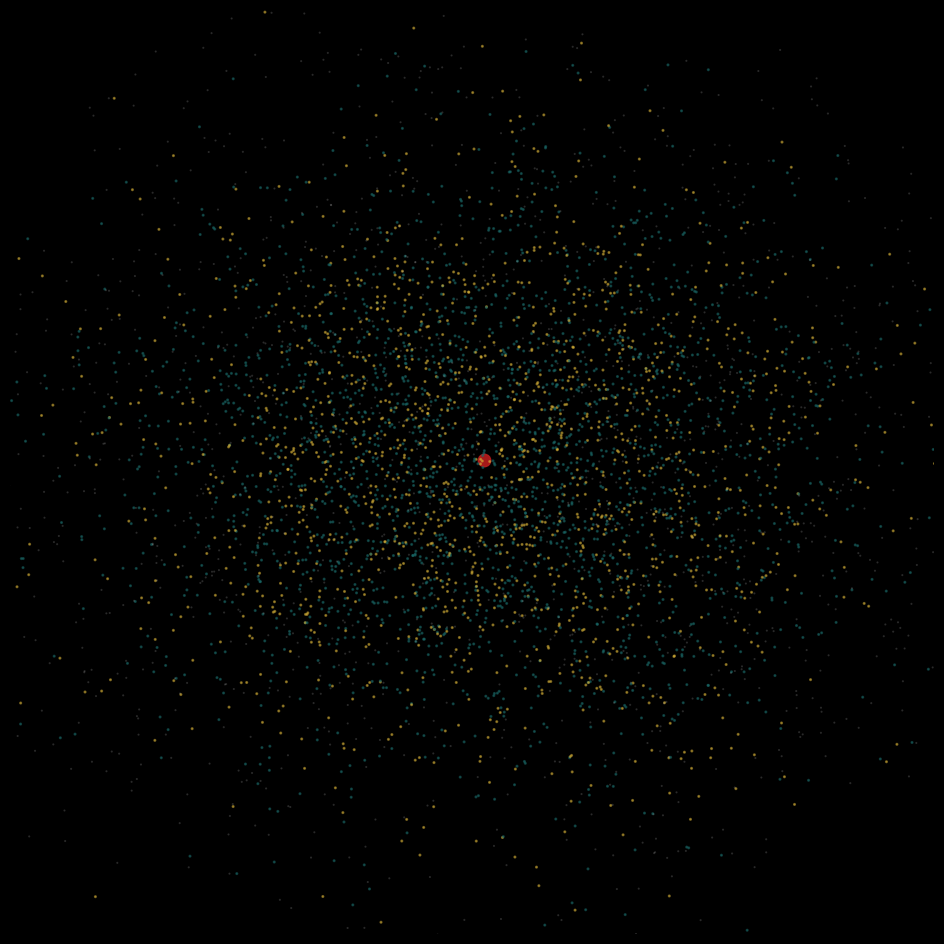

The matplotlib source for this figure:
import matplotlib.pyplot as plt
import matplotlib.animation as animation
import numpy as np

# --- CONFIGURATION (Goldilocks Settings for Performance and Visuals) ---
NUM_GALAXIES = 4000      # High density for filaments
NUM_STARS = 1500         # Background dust
UNIVERSE_SIZE = 220      # Upper sized scale
ANIMATION_SPEED = 1      # Minimal delay for max FPS

# --- PALETTE (Scientific Gold/Teal) ---
# uhchi color palette
UHCHI_VOID = '#050505'   
UHCHI_CYAN = '#1a6a69'   
UHCHI_GOLD = '#d4af37'   
UHCHI_RED  = '#b71c1c'   

def initialize_universe():
    # Flow Particles (The Neural Network)
    # Gaussian distribution (bell curve) instead of uniform
    # Naturally puts more matter in the center, like a real galaxy cluster, resulting in better/more discrete filament formation
    flow = np.random.normal(0, UNIVERSE_SIZE*0.6, (NUM_GALAXIES, 3))
    
    # 60% Cyan, 40% Gold (Gold Particles represent denser regions)
    colors = [UHCHI_CYAN] * int(NUM_GALAXIES * 0.6) + [UHCHI_GOLD] * int(NUM_GALAXIES * 0.4)
    
    # Distant Stars (Backdrop)
    stars = np.random.uniform(-UNIVERSE_SIZE*1.5, UNIVERSE_SIZE*1.5, (NUM_STARS, 3))
    
    return flow, colors, stars

def update_physics(frame, positions, scat_flow):
    """
    Physics V5.0: Spectral Turbulence (Fractal Universe Logic)
    """
    # --- THE ATTRACTOR (Black Hole Modeled) ---
    vector_to_center = 0 - positions
    dist_to_center = np.linalg.norm(vector_to_center, axis=1, keepdims=True)
    gravity_direction = vector_to_center / (dist_to_center + 1e-9)

    # --- SPECTRAL TURBULENCE (The "Fractal" Math) ---
    # Layer 1: Supercluster Particles (Huge, slow waves)
    f1 = 0.02; s1 = 0.002
    n1_x = np.sin(positions[:, 1]*f1 + frame*s1)
    n1_y = np.cos(positions[:, 2]*f1 + frame*s1)
    n1_z = np.sin(positions[:, 0]*f1 + frame*s1)

    # Layer 2: Filament Rope Particles (twists and turns at termination points)
    f2 = 0.05; s2 = 0.005
    n2_x = np.sin(positions[:, 2]*f2 - frame*s2) # Negative time for complexity
    n2_y = np.sin(positions[:, 0]*f2 - frame*s2)
    n2_z = np.cos(positions[:, 1]*f2 - frame*s2)

    # Layer 3: Local Random Noise (unpredictable small scale jitter)
    f3 = 0.15
    n3_x = np.sin(positions[:, 0]*f3)
    n3_y = np.cos(positions[:, 1]*f3)
    n3_z = np.sin(positions[:, 2]*f3)

    # Weighted Sum: Nature favors low frequency (Large structures)
    # 60% Supercluster, 30% Filament, 10% Local Random
    turbulence = np.column_stack((
        n1_x*0.6 + n2_x*0.3 + n3_x*0.1,
        n1_y*0.6 + n2_y*0.3 + n3_y*0.1,
        n1_z*0.6 + n2_z*0.3 + n3_z*0.1
    ))
    
    # Normalize turbulence vectors
    velocity = (gravity_direction * 0.4) + (turbulence * 0.6)
    
    # Clumping/Clustering frequency (simulates gravity friction)
    speed = 1.0 + (30 / (dist_to_center + 10))
    positions += velocity * speed * 0.6

    # --- PARTICLE RECYCLING ---
    # Respawn at edges
    hit_core = dist_to_center.flatten() < 5
    drifted = dist_to_center.flatten() > UNIVERSE_SIZE * 1.3
    reset_mask = np.logical_or(hit_core, drifted)
    
    count = np.sum(reset_mask)
    if count > 0:
        # Respawn in a shell at the edge
        random_dirs = np.random.normal(0, 1, (count, 3))
        random_dirs /= np.linalg.norm(random_dirs, axis=1, keepdims=True)
        positions[reset_mask] = random_dirs * UNIVERSE_SIZE * 1.1

    # Update Plot
    scat_flow._offsets3d = (positions[:, 0], positions[:, 1], positions[:, 2])
    return scat_flow,

# --- VISUALIZATION ---
print("Initializing Cosmic Fractal Engine...")
flow_pos, flow_cols, star_pos = initialize_universe()

# Use slightly darkened uhchi grey background for maximum contrast
fig = plt.figure(figsize=(12, 12), facecolor='black')
ax = fig.add_subplot(111, projection='3d')

# Setup Void
ax.set_facecolor('black')
ax.grid(False); ax.axis('off')
ax.set_xlim([-UNIVERSE_SIZE, UNIVERSE_SIZE])
ax.set_ylim([-UNIVERSE_SIZE, UNIVERSE_SIZE])
ax.set_zlim([-UNIVERSE_SIZE, UNIVERSE_SIZE])

# Background Dust
ax.scatter(star_pos[:, 0], star_pos[:, 1], star_pos[:, 2], 
           s=0.3, c='white', alpha=0.15)

# Reduced alpha to 0.5 to allow "glow" when filaments stack up
scat_flow = ax.scatter(flow_pos[:, 0], flow_pos[:, 1], flow_pos[:, 2], 
                       s=1.5, c=flow_cols, alpha=0.5)

# Singularity (Particles in red, making up spinning accretion disk)
ax.scatter(0, 0, 0, s=80, c=UHCHI_RED, alpha=0.9)

print("Rendering... (Performance Optimized with Blit=True)")
ani = animation.FuncAnimation(fig, update_physics, fargs=(flow_pos, scat_flow), 
                              frames=300, interval=1, blit=False)

plt.show()
